Run: headless pygame with SDL's dummy video driver; simulated clock (each Clock.tick advances the game by its frame time, no real sleeping); random seed 0; keys injected as events and as key.get_pressed() state; no mouse input.
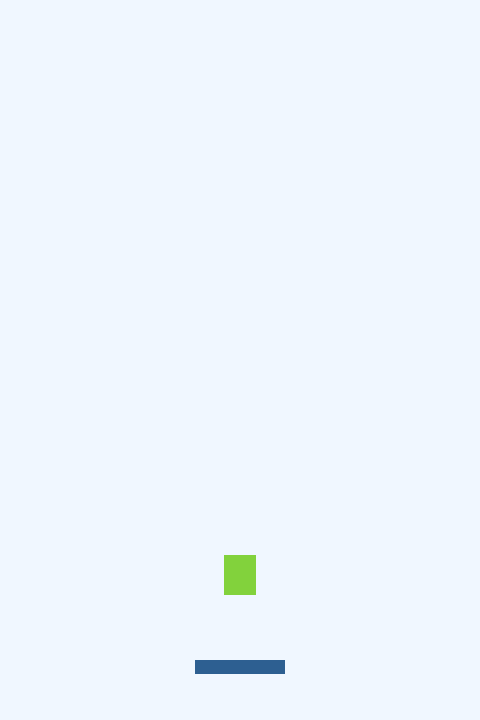
Frame 1 of 4 · flips 1–60 · no input
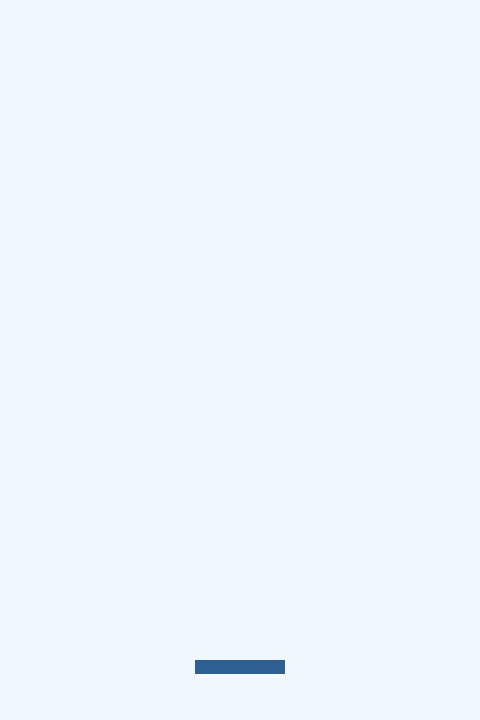
Frame 2 of 4 · flips 61–180 · tapped SPACE, RETURN · held RIGHT (→), D
Frame 3 of 4 · flips 181–300 · held DOWN (↓), S · screen unchanged from frame 2, image omitted
Frame 4 of 4 · flips 301–420 · held LEFT (←), A, UP (↑), W · screen unchanged from frame 3, image omitted

The pygame program that drew these frames:

"""Doodle Jump: учебный этап 5. Полная запускаемая программа."""

import pygame

pygame.init()

WIDTH = 480
HEIGHT = 720
FPS = 60

BACKGROUND = (240, 247, 255)
PLAYER_COLOR = (130, 210, 60)
PLATFORM_COLOR = (45, 95, 145)

PLAYER_WIDTH = 32
PLAYER_HEIGHT = 40
PLAYER_SPEED = 260  # пикселей в секунду
GRAVITY = 1600  # пикселей в секунду за секунду
GROUND_Y = HEIGHT - 60
JUMP_SPEED = -680  # пикселей в секунду, вверх
PLATFORM_WIDTH = 90
PLATFORM_HEIGHT = 14

screen = pygame.display.set_mode((WIDTH, HEIGHT))
pygame.display.set_caption("Doodle Jump — step 5")
clock = pygame.time.Clock()

player = pygame.Rect(WIDTH // 2 - PLAYER_WIDTH // 2, GROUND_Y - PLAYER_HEIGHT, PLAYER_WIDTH, PLAYER_HEIGHT)
player_x = float(player.x)
player_y = float(player.y)
velocity_y = JUMP_SPEED
platform = pygame.Rect(195, GROUND_Y, PLATFORM_WIDTH, PLATFORM_HEIGHT)

running = True
while running:
    dt = min(clock.tick(FPS) / 1000, 0.05)
    for event in pygame.event.get():
        if event.type == pygame.QUIT:
            running = False
        if event.type == pygame.KEYDOWN:
            if event.key == pygame.K_ESCAPE:
                running = False

    if not running:
        break

    keys = pygame.key.get_pressed()
    direction = 0
    if keys[pygame.K_LEFT] or keys[pygame.K_a]:
        direction -= 1
    if keys[pygame.K_RIGHT] or keys[pygame.K_d]:
        direction += 1

    player_x += direction * PLAYER_SPEED * dt
    player_x = max(0, min(WIDTH - PLAYER_WIDTH, player_x))
    player.x = round(player_x)

    previous_bottom = player.bottom
    velocity_y += GRAVITY * dt
    player_y += velocity_y * dt
    player.y = round(player_y)

    if velocity_y > 0:
        horizontal_overlap = (
            player.right > platform.left
            and player.left < platform.right
        )
        crossed_top = (
            previous_bottom <= platform.top
            and player.bottom >= platform.top
        )
        if horizontal_overlap and crossed_top:
            player.bottom = platform.top
            player_y = float(player.y)
            velocity_y = JUMP_SPEED

    screen.fill(BACKGROUND)
    pygame.draw.rect(screen, PLATFORM_COLOR, platform)
    pygame.draw.rect(screen, PLAYER_COLOR, player)

    pygame.display.flip()

pygame.quit()
